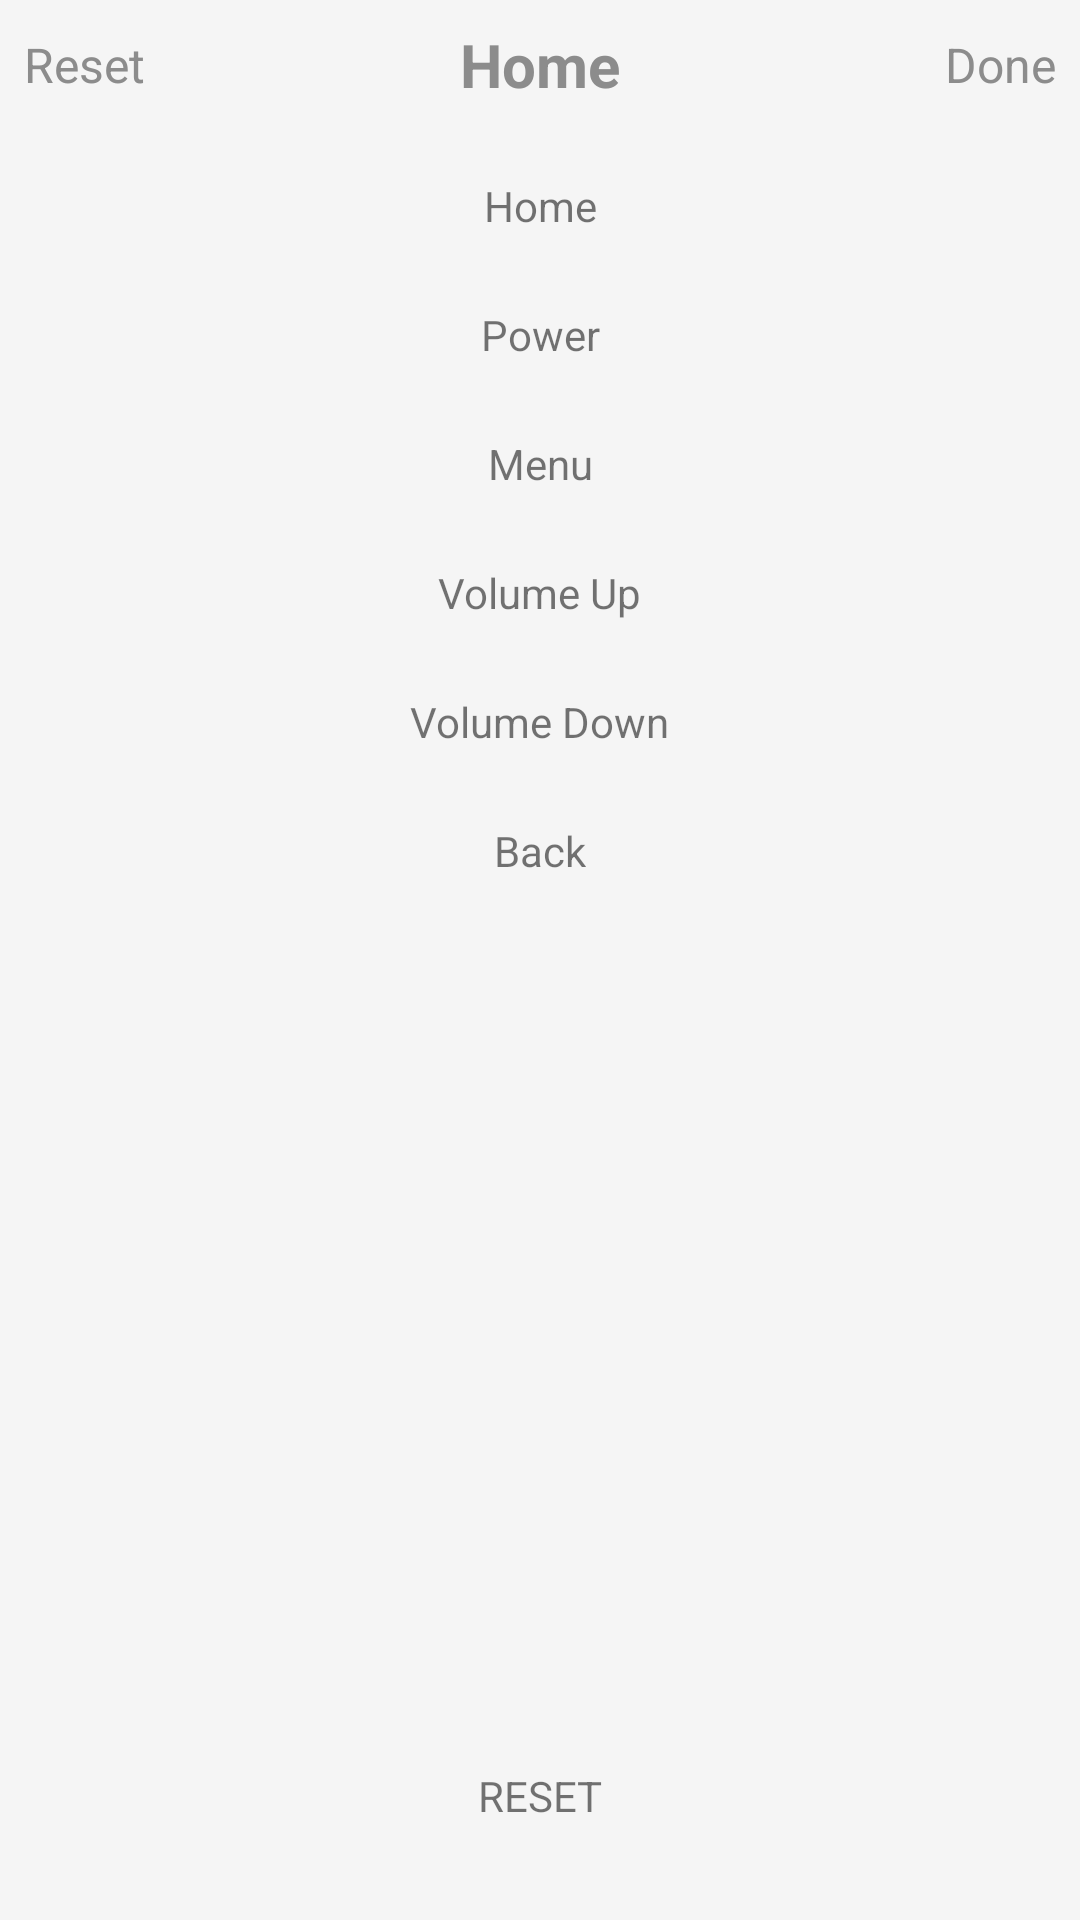

Reconstruct the res/layout file that produces this screen, plus the resources it refers to.
<!-- AndroidManifest.xml: application theme AppTheme -->
<!-- res/layout/activity_button.xml -->
<?xml version="1.0" encoding="utf-8"?>
<androidx.constraintlayout.widget.ConstraintLayout
    xmlns:android="http://schemas.android.com/apk/res/android"
    xmlns:app="http://schemas.android.com/apk/res-auto"
    xmlns:tools="http://schemas.android.com/tools"
    android:layout_width="match_parent"
    android:layout_height="match_parent">

    <TextView
        android:id="@+id/tv_btnPower"
        android:layout_width="wrap_content"
        android:layout_height="wrap_content"
        android:layout_marginTop="24dp"
        android:text="Power"
        app:layout_constraintEnd_toEndOf="parent"
        app:layout_constraintStart_toStartOf="parent"
        app:layout_constraintTop_toBottomOf="@+id/tv_btnHome" />

    <include
        android:id="@+id/include3"
        layout="@layout/title_include"
        app:layout_constraintEnd_toEndOf="parent"
        app:layout_constraintStart_toStartOf="parent"
        app:layout_constraintTop_toTopOf="parent" />

    <TextView
        android:id="@+id/tv_btnHome"
        android:layout_width="wrap_content"
        android:layout_height="wrap_content"
        android:layout_marginTop="16dp"
        android:text="Home"
        app:layout_constraintEnd_toEndOf="parent"
        app:layout_constraintStart_toStartOf="parent"
        app:layout_constraintTop_toBottomOf="@+id/include3" />

    <TextView
        android:id="@+id/tv_btnMenu"
        android:layout_width="wrap_content"
        android:layout_height="wrap_content"
        android:layout_marginTop="24dp"
        android:text="Menu"
        app:layout_constraintEnd_toEndOf="parent"
        app:layout_constraintStart_toStartOf="parent"
        app:layout_constraintTop_toBottomOf="@+id/tv_btnPower" />

    <TextView
        android:id="@+id/tv_btnVolumeUp"
        android:layout_width="wrap_content"
        android:layout_height="wrap_content"
        android:layout_marginTop="24dp"
        android:text="Volume Up"
        app:layout_constraintEnd_toEndOf="parent"
        app:layout_constraintStart_toStartOf="parent"
        app:layout_constraintTop_toBottomOf="@+id/tv_btnMenu" />

    <TextView
        android:id="@+id/tv_btnVolumeDown"
        android:layout_width="wrap_content"
        android:layout_height="wrap_content"
        android:layout_marginTop="24dp"
        android:text="Volume Down"
        app:layout_constraintEnd_toEndOf="parent"
        app:layout_constraintStart_toStartOf="parent"
        app:layout_constraintTop_toBottomOf="@+id/tv_btnVolumeUp" />

    <TextView
        android:id="@+id/tv_btnBack"
        android:layout_width="wrap_content"
        android:layout_height="wrap_content"
        android:layout_marginTop="24dp"
        android:text="Back"
        app:layout_constraintEnd_toEndOf="parent"
        app:layout_constraintStart_toStartOf="parent"
        app:layout_constraintTop_toBottomOf="@+id/tv_btnVolumeDown" />

    <TextView
        android:id="@+id/tv_btnReset"
        android:layout_width="wrap_content"
        android:layout_height="wrap_content"
        android:layout_marginBottom="32dp"
        android:text="RESET"
        app:layout_constraintBottom_toBottomOf="parent"
        app:layout_constraintEnd_toEndOf="parent"
        app:layout_constraintStart_toStartOf="parent" />


</androidx.constraintlayout.widget.ConstraintLayout>
<!-- res/layout/title_include.xml (included above) -->
<?xml version="1.0" encoding="utf-8"?>
<androidx.constraintlayout.widget.ConstraintLayout xmlns:android="http://schemas.android.com/apk/res/android"
    xmlns:app="http://schemas.android.com/apk/res-auto"
    xmlns:tools="http://schemas.android.com/tools"
    android:layout_width="match_parent"
    android:background="@color/bgColor"
    android:layout_height="wrap_content">

    <TextView
        android:id="@+id/tv_titleReset"
        android:layout_width="wrap_content"
        android:layout_height="wrap_content"
        android:layout_marginStart="8dp"
        android:layout_marginTop="8dp"
        style="@style/text_blue_16"
        android:layout_marginBottom="8dp"
        android:text="Reset"
        app:layout_constraintBottom_toBottomOf="parent"
        app:layout_constraintStart_toStartOf="parent"
        app:layout_constraintTop_toTopOf="parent" />

    <TextView
        android:id="@+id/tv_titleName"
        android:layout_width="wrap_content"
        android:layout_height="wrap_content"
        android:layout_marginTop="8dp"
        android:layout_marginBottom="8dp"
        style="@style/text_blue_20"
        android:textStyle="bold"
        android:text="Home"
        app:layout_constraintBottom_toBottomOf="parent"
        app:layout_constraintEnd_toEndOf="parent"
        app:layout_constraintStart_toStartOf="parent"
        app:layout_constraintTop_toTopOf="parent" />

    <TextView
        android:id="@+id/tv_titleDone"
        android:layout_width="wrap_content"
        android:layout_height="wrap_content"
        android:layout_marginTop="8dp"
        android:layout_marginEnd="8dp"
        android:layout_marginBottom="8dp"
        style="@style/text_blue_16"
        android:text="Done"
        app:layout_constraintBottom_toBottomOf="parent"
        app:layout_constraintEnd_toEndOf="parent"
        app:layout_constraintTop_toTopOf="parent" />
</androidx.constraintlayout.widget.ConstraintLayout>
<!-- resources referenced by this layout -->
<resources>
  <color name="bgColor">#f5f5f5</color>
  <style name="text_blue_16" parent="@android:style/Widget.TextView">
          <item name="android:textColor">@color/tvColorMain</item>
          <item name="android:textSize">@dimen/tv_textsize_m</item>
      </style>
  <style name="text_blue_20" parent="@android:style/Widget.TextView">
          <item name="android:textColor">@color/tvColorMain</item>
          <item name="android:textSize">@dimen/tv_textsize_l</item>
      </style>
  <style name="AppTheme" parent="Theme.AppCompat.Light.DarkActionBar">
          
          <item name="colorPrimary">@color/colorPrimary</item>
          <item name="colorPrimaryDark">@color/colorPrimary</item>
          <item name="colorAccent">@color/colorAccent</item>
  
          <item name="android:windowBackground">@color/bgColor</item>
          <item name="actionBarSize">48dp</item>
          <item name="windowActionBar">false</item>
          <item name="windowNoTitle">true</item>
  
      </style>
  <color name="tvColorMain">#8c8c8c</color>
  <dimen name="tv_textsize_m">16sp</dimen>
  <dimen name="tv_textsize_l">20sp</dimen>
  <color name="colorPrimary">#89A7FE</color>
  <color name="colorAccent">#fdbd34</color>
</resources>
